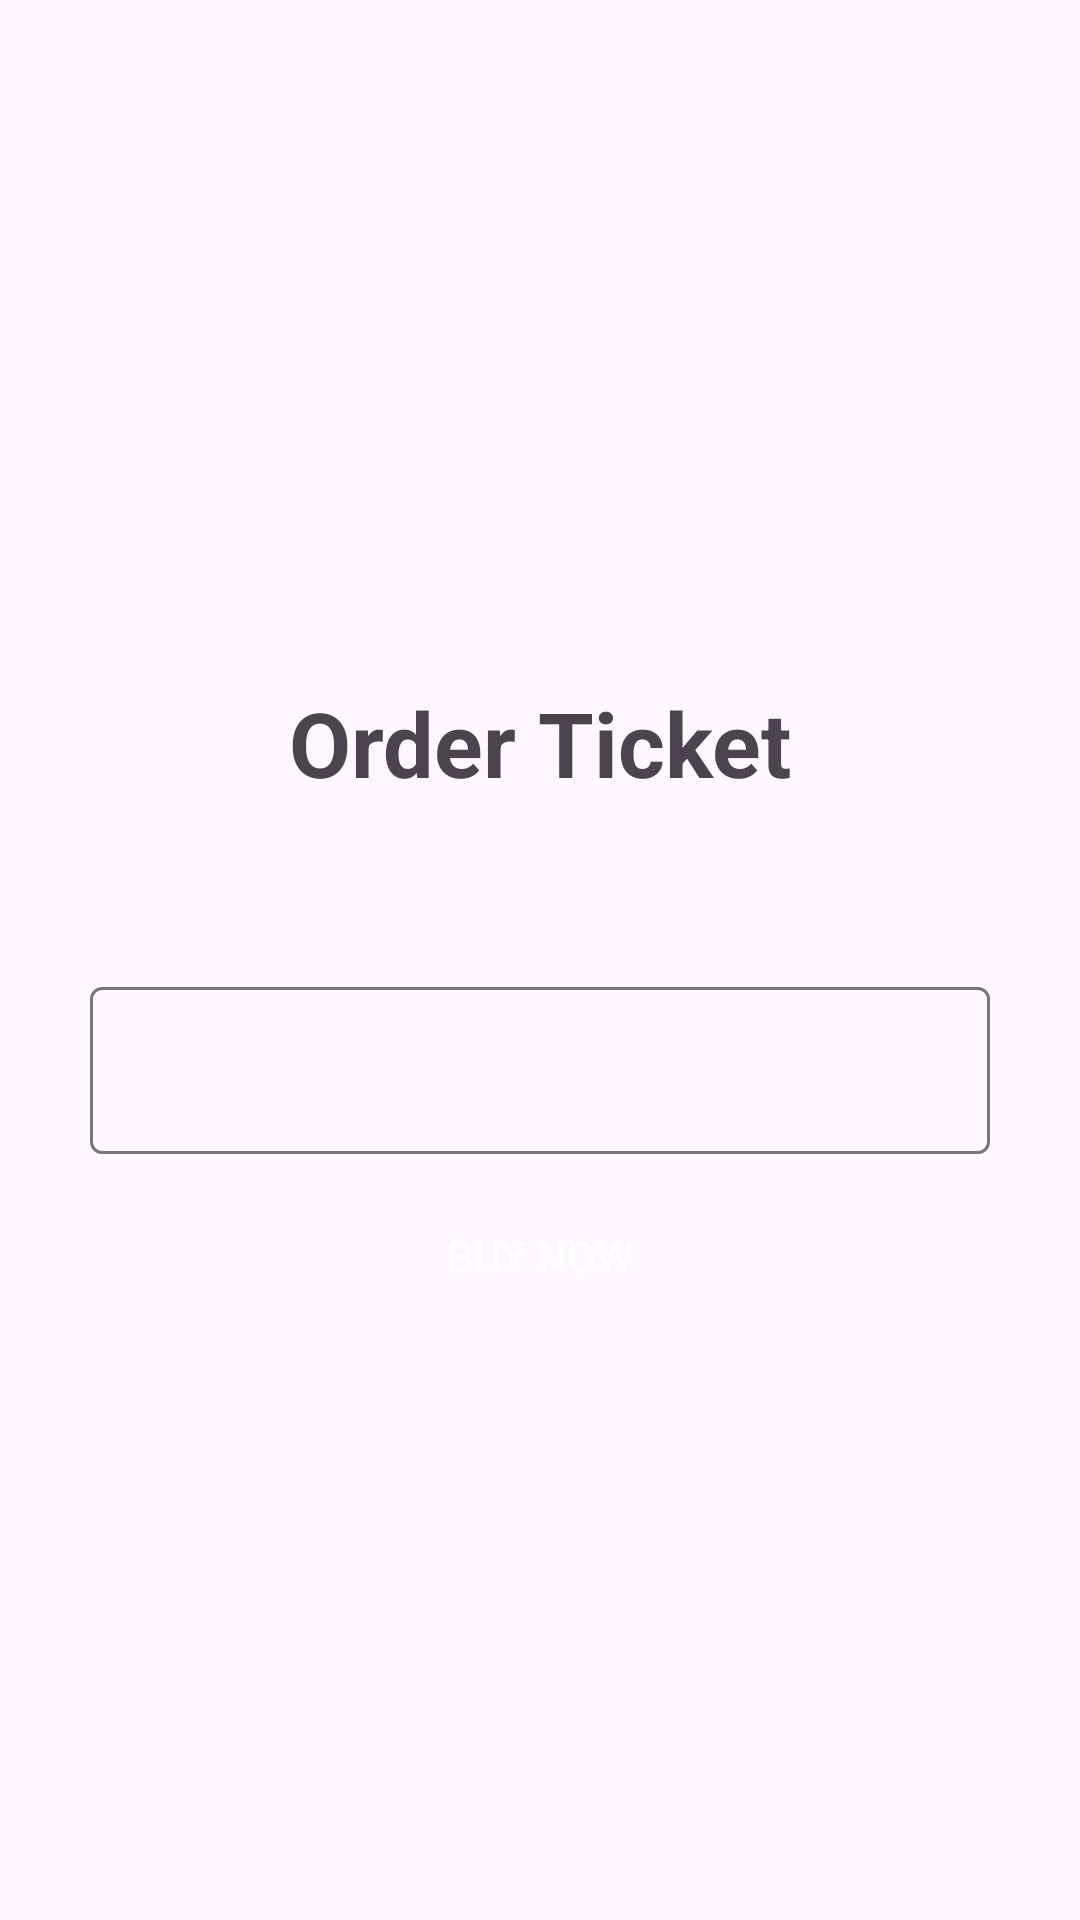

Reconstruct the res/layout file that produces this screen, plus the resources it refers to.
<!-- AndroidManifest.xml: application theme Theme.Tugas_Pertemuan9 -->
<!-- res/layout/fragment_order.xml -->
<?xml version="1.0" encoding="utf-8"?>
<LinearLayout xmlns:android="http://schemas.android.com/apk/res/android"
    xmlns:tools="http://schemas.android.com/tools"
    android:layout_width="match_parent"
    android:layout_height="match_parent"
    tools:context=".OrderFragment"
    android:orientation="vertical"
    android:gravity="center">

    
    <TextView
        android:layout_width="match_parent"
        android:layout_height="wrap_content"
        android:text="Order Ticket"
        android:textSize="30sp"
        android:textStyle="bold"
        android:gravity="center"
        android:layout_marginVertical="40dp"/>

    <com.google.android.material.textfield.TextInputLayout
        android:layout_width="match_parent"
        android:layout_height="wrap_content"
        android:layout_marginTop="16dp"
        android:id="@+id/textView7"
        android:text="TextView">

        <com.google.android.material.textfield.TextInputEditText
            android:id="@+id/Jns_Ticket"
            android:layout_width="match_parent"
            android:layout_height="match_parent"
            android:clickable="false"
            android:focusable="false"
            android:longClickable="false"
            android:layout_marginHorizontal="30dp"/>
    </com.google.android.material.textfield.TextInputLayout>

    <androidx.appcompat.widget.AppCompatButton
        android:layout_width="match_parent"
        android:layout_height="wrap_content"
        android:id="@+id/btn_buyticket"
        android:text="Buy Now"
        android:textColor="@color/white"
        android:layout_marginVertical="10dp"
        android:layout_marginHorizontal="30dp"
        android:background="@drawable/custom_button_drawable"></androidx.appcompat.widget.AppCompatButton>
</LinearLayout>
<!-- resources referenced by this layout -->
<resources>
  <color name="white">#FFFFFFFF</color>
  <style name="Theme.Tugas_Pertemuan9" parent="Base.Theme.Tugas_Pertemuan9" />
  <style name="Base.Theme.Tugas_Pertemuan9" parent="Theme.Material3.DayNight.NoActionBar">
          <item name="android:statusBarColor">#525BFF</item>
      </style>
</resources>
